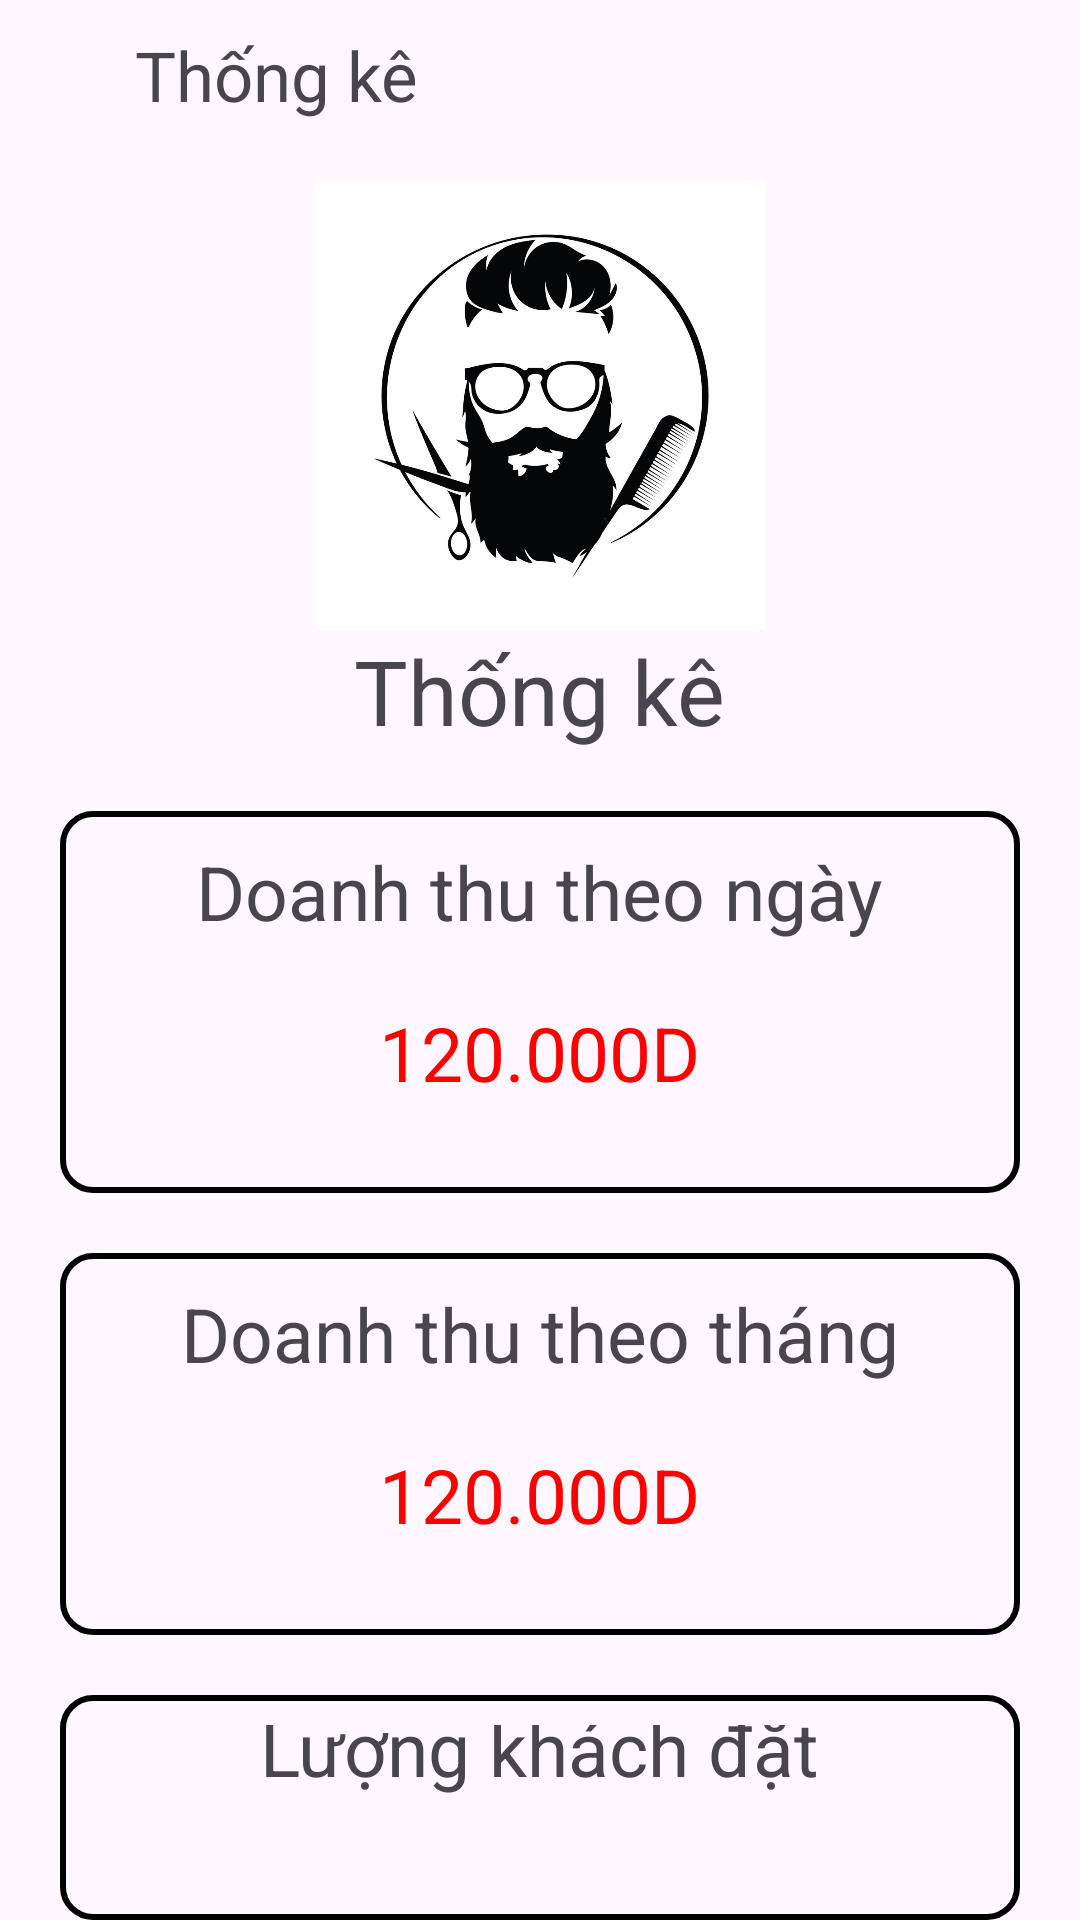

Here is an Android app screen rendered from its layout file. Give the layout XML and the strings, colors and styles it references.
<!-- AndroidManifest.xml: application theme Theme._4TLStylist -->
<!-- res/layout/activity_thong_ke.xml -->
<?xml version="1.0" encoding="utf-8"?>
<LinearLayout xmlns:android="http://schemas.android.com/apk/res/android"
    xmlns:app="http://schemas.android.com/apk/res-auto"
    xmlns:tools="http://schemas.android.com/tools"
    android:layout_width="match_parent"
    android:layout_height="match_parent"
    tools:context=".ThongKeActivity"
    android:orientation="vertical">

    <LinearLayout
        android:id="@+id/linearLayout"
        android:layout_width="match_parent"
        android:layout_height="50dp"
        android:gravity="center_vertical"
        android:orientation="horizontal"
        app:layout_constraintEnd_toEndOf="parent"
        app:layout_constraintStart_toStartOf="parent"
        app:layout_constraintTop_toTopOf="parent">


        <ImageView
            android:id="@+id/img_back_screen"
            android:layout_width="30dp"
            android:layout_height="30dp"
            android:layout_marginStart="15dp"
            android:src="@drawable/baseline_arrow_back_ios_24" />

        <TextView
            android:layout_width="wrap_content"
            android:layout_height="wrap_content"
            android:text="Thống kê"
            android:textSize="23sp" />

    </LinearLayout>


    <ImageView
        android:layout_width="150dp"
        android:layout_height="150dp"
        android:src="@drawable/logo"
        android:layout_marginTop="10dp"
        android:layout_gravity="center_horizontal"/>

    <TextView
        android:layout_width="wrap_content"
        android:layout_height="wrap_content"
        android:layout_gravity="center_horizontal"
        android:text="Thống kê"
        android:textSize="30sp"
        android:layout_marginBottom="20dp"/>

    <LinearLayout
        android:background="@drawable/custom_edittext"
        android:layout_width="match_parent"
        android:layout_height="wrap_content"
        android:orientation="vertical"
        android:gravity="center"
        android:layout_marginHorizontal="20dp"
        android:padding="10dp"
        >
        <TextView
            android:layout_width="wrap_content"
            android:layout_height="wrap_content"
            android:text="Doanh thu theo ngày"
            android:textSize="25dp"
            />

        <TextView
            android:id="@+id/tienngay"
            android:layout_width="wrap_content"
            android:layout_height="wrap_content"
            android:text="120.000D"
            android:textColor="#FF0000"
            android:layout_marginTop="20dp"
            android:layout_marginBottom="20dp"
            android:textSize="25dp"
            />

    </LinearLayout>

    <LinearLayout
        android:background="@drawable/custom_edittext"
        android:layout_width="match_parent"
        android:layout_height="wrap_content"
        android:orientation="vertical"
        android:gravity="center"
        android:layout_marginTop="20dp"
        android:layout_marginHorizontal="20dp"
        android:padding="10dp"
        >
        <TextView
            android:layout_width="wrap_content"
            android:layout_height="wrap_content"
            android:text="Doanh thu theo tháng"
            android:textSize="25dp"
            />

        <TextView
            android:id="@+id/tienThang"
            android:layout_width="wrap_content"
            android:layout_height="wrap_content"
            android:text="120.000D"
            android:textColor="#FF0000"
            android:layout_marginTop="20dp"
            android:layout_marginBottom="20dp"
            android:textSize="25dp"
            />

    </LinearLayout>



    <LinearLayout
        android:background="@drawable/custom_edittext"
        android:layout_width="match_parent"
        android:layout_height="wrap_content"
        android:orientation="vertical"
        android:gravity="center"
        android:layout_marginTop="20dp"
        android:layout_marginHorizontal="20dp"
        android:padding="10dp"
        >
        <TextView
            android:layout_width="wrap_content"
            android:layout_height="wrap_content"
            android:text="Lượng khách đặt"
            android:textSize="25dp"
            />

        <TextView
            android:id="@+id/luotkhach"
            android:layout_width="wrap_content"
            android:layout_height="wrap_content"
            android:text="120"
            android:textColor="#FF0000"
            android:layout_marginTop="20dp"
            android:layout_marginBottom="20dp"
            android:textSize="25dp"
            />

    </LinearLayout>


</LinearLayout>
<!-- resources referenced by this layout -->
<resources>
  <!-- drawable custom_edittext (drawable) -->
  <?xml version="1.0" encoding="utf-8"?>
  <shape xmlns:android="http://schemas.android.com/apk/res/android"
      android:shape="rectangle">
  
      <stroke
          android:width="2dp"
          android:color="#000000"/>
  
      <corners
          android:radius="10dp"/>
  
  
  </shape>
  <!-- drawable logo: jpg bitmap (drawable, 80065 bytes) -->
  <style name="Theme._4TLStylist" parent="Base.Theme._4TLStylist">
          <item name="android:statusBarColor">@color/white</item>
      </style>
  <style name="Base.Theme._4TLStylist" parent="Theme.Material3.DayNight.NoActionBar">
          
          
      </style>
  <!-- not gathered from this repository: default colours our renderer supplied (Android Studio template values) -->
  <color name="white">#FFFFFFFF</color>
</resources>
